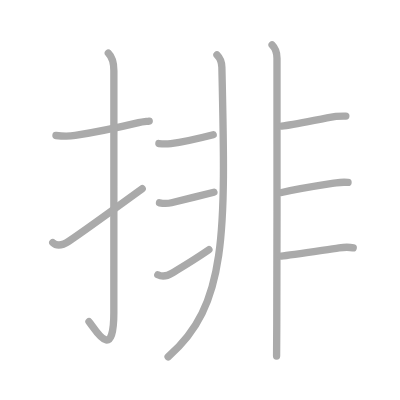
t = 0.00 s
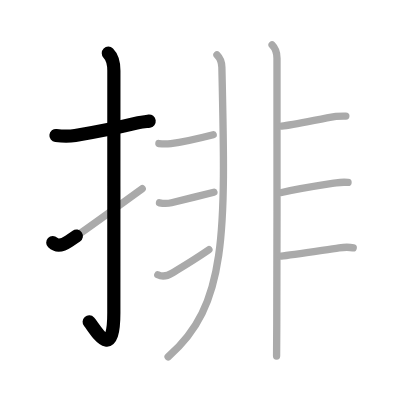
t = 2.25 s
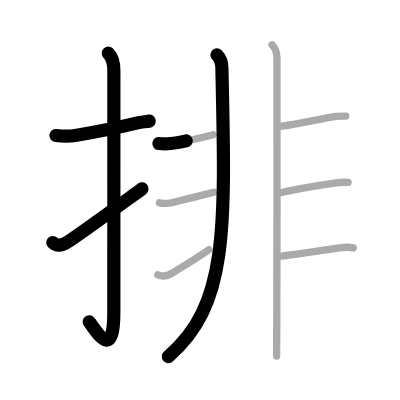
t = 4.50 s
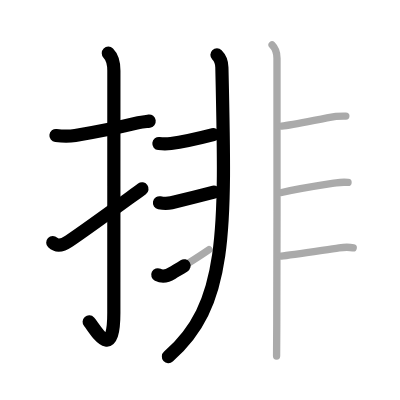
t = 6.50 s
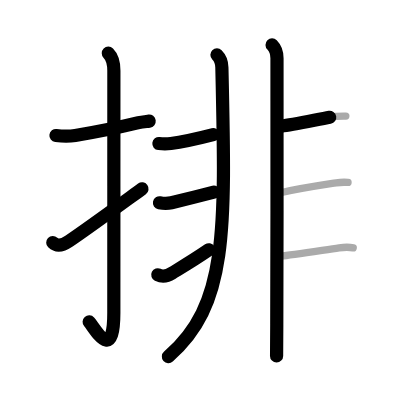
t = 8.75 s
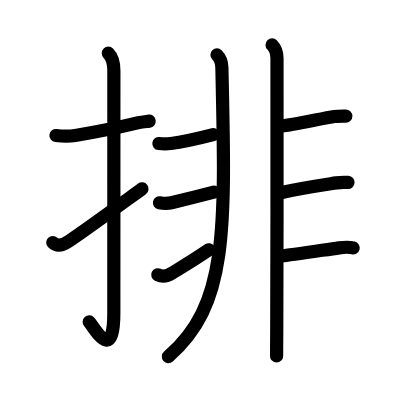
t = 11.00 s

The animated SVG that drew these frames (rendered in a browser with its animation timeline set to each time). Animation: 11 SMIL elements (animate=11); one cycle of 11.00 s.

<?xml version="1.0" standalone="no"?>
<!DOCTYPE svg PUBLIC "-//W3C//DTD SVG 1.1//EN"   "http://www.w3.org/Graphics/SVG/1.1/DTD/svg11.dtd">
<svg width="400px" height="400px"  version="1.1" xmlns="http://www.w3.org/2000/svg">
  <defs>
    <marker id="Triangle" viewBox="0 0 10 10" refX="0" refY="5" markerUnits="strokeWidth" markerWidth="3" style="stroke-opacity:0%;fill:#aaaaaa;" markerHeight="2" orient="auto">
      <path d="M 0 0 L 10 5 L 0 10 z" />
    </marker>
    
    <marker id="Arrow" viewBox="0 0 10 10" refX="5" refY="5" markerUnits="strokeWidth" markerWidth="1.8" style="stroke-opacity:0%;fill:#770000;" markerHeight="2" orient="auto">
      <path d="M 0 4 L 6 4 L 4 1 L 10 5 L 4 9 L 6 6 L 0 6 z" />
        <circle cx="5" cy="5" r="5" />
      </marker>
    
    <marker id="TriangleRed" viewBox="0 0 10 10" refX="0" refY="5" markerUnits="strokeWidth" markerWidth="3" style="stroke-opacity:0%;fill:#CC0000;" markerHeight="2" orient="auto">
      <path d="M 0 0 L 10 5 L 0 10 z" />
    </marker>
    
    <marker id="ArrowRed" viewBox="0 0 10 10" refX="5" refY="5" markerUnits="strokeWidth" markerWidth="1.8" style="stroke-opacity:0%;fill:#CC0000;" markerHeight="2" orient="auto">
      <path d="M 0 4 L 6 4 L 4 1 L 10 5 L 4 9 L 6 6 L 0 6 z" />
        <circle cx="5" cy="5" r="5" />
      </marker>
    
  </defs>
  
  <path style="fill:#ffffff; fill-opacity:100%; fill-rule:evenodd; stroke-width:0;" d="M 0 0 L 400px 0 L 400px 400px L 0 400px L 0 0" />

  <g transform="scale(3.6697247706422 3.6697247706422)">
<path style="fill:none; fill-opacity:0%; fill-rule:evenodd; stroke:#aaaaaa; stroke-opacity:100%; stroke-width: 1.5pt; stroke-linejoin:round; stroke-linecap:round;" d="M15.25 36.92c1.79 0.21 3.41 0.28 5.25-0.01c5.02-0.79 12.36-2.3 17.27-3.48c0.93-0.22 1.91-0.3 2.89-0.43"></path>
<path style="fill:none; fill-opacity:0%; fill-rule:evenodd; stroke:#aaaaaa; stroke-opacity:100%; stroke-width: 1.5pt; stroke-linejoin:round; stroke-linecap:round;" d="M29.52 14.5c0.99 0.99 1.51 2.5 1.51 4.77c0 15.23-0.01 54.46-0.01 65.9c0 14.25-5.32 4.03-6.77 2.5"></path>
<path style="fill:none; fill-opacity:0%; fill-rule:evenodd; stroke:#aaaaaa; stroke-opacity:100%; stroke-width: 1.5pt; stroke-linejoin:round; stroke-linecap:round;" d="M14.38 66.1c1.05 1.01 2.33 1.01 4.42-0.4c4.67-3.14 9.48-6.67 19.95-14.28"></path>
<path style="fill:none; fill-opacity:0%; fill-rule:evenodd; stroke:#aaaaaa; stroke-opacity:100%; stroke-width: 1.5pt; stroke-linejoin:round; stroke-linecap:round;" d="M59.12 14.95c0.9 0.9 1.31 1.92 1.34 3.38C61.5 63.62 62 83.25 45.81 97.25"></path>
<path style="fill:none; fill-opacity:0%; fill-rule:evenodd; stroke:#aaaaaa; stroke-opacity:100%; stroke-width: 1.5pt; stroke-linejoin:round; stroke-linecap:round;" d="M43.3 39.12c1.07 0.13 2.21 0.13 3.26 0c3.06-0.37 9.44-1.87 11.54-2.41"></path>
<path style="fill:none; fill-opacity:0%; fill-rule:evenodd; stroke:#aaaaaa; stroke-opacity:100%; stroke-width: 1.5pt; stroke-linejoin:round; stroke-linecap:round;" d="M43.46 55.26c1.17 0.24 2.23 0.24 3.26 0c1.03-0.24 8.83-2.17 11.57-2.89"></path>
<path style="fill:none; fill-opacity:0%; fill-rule:evenodd; stroke:#aaaaaa; stroke-opacity:100%; stroke-width: 1.5pt; stroke-linejoin:round; stroke-linecap:round;" d="M43 74.88c1.25 0.62 2.31 0.53 3.88-0.47c1.24-0.79 4.99-2.91 10.05-6.37"></path>
<path style="fill:none; fill-opacity:0%; fill-rule:evenodd; stroke:#aaaaaa; stroke-opacity:100%; stroke-width: 1.5pt; stroke-linejoin:round; stroke-linecap:round;" d="M74.14 12.25c1.12 1.12 1.34 2.25 1.34 3.63c0 0.78 0.05 50.53-0.06 72.62c-0.03 5.46-0.02 7.31-0.05 8.5"></path>
<path style="fill:none; fill-opacity:0%; fill-rule:evenodd; stroke:#aaaaaa; stroke-opacity:100%; stroke-width: 1.5pt; stroke-linejoin:round; stroke-linecap:round;" d="M76.74 34.36C79.83 34 88 32.25 91.12 31.75c0.86-0.14 1.66-0.12 3.12-0.12"></path>
<path style="fill:none; fill-opacity:0%; fill-rule:evenodd; stroke:#aaaaaa; stroke-opacity:100%; stroke-width: 1.5pt; stroke-linejoin:round; stroke-linecap:round;" d="M76.75 52.46c5.38-1.21 11.38-2.08 14.88-2.63c0.86-0.13 2-0.2 3.21-0.12"></path>
<path style="fill:none; fill-opacity:0%; fill-rule:evenodd; stroke:#aaaaaa; stroke-opacity:100%; stroke-width: 1.5pt; stroke-linejoin:round; stroke-linecap:round;" d="M76.66 69.79c2.53-0.3 11.43-1.63 15.75-2.25c1.45-0.21 2.59-0.29 3.84 0.01"></path>

<path style="fill:none; fill-opacity:0%; fill-rule:evenodd; stroke:#000000; stroke-opacity:100%; stroke-width: 2.7pt; stroke-linejoin:round; stroke-linecap:round;" d="M15.25 36.92c1.79 0.21 3.41 0.28 5.25-0.01c5.02-0.79 12.36-2.3 17.27-3.48c0.93-0.22 1.91-0.3 2.89-0.43" pathLength="100" stroke-dashoffset="100" stroke-dasharray="100 105"><animate id="dashAnim1" attributeName="stroke-dashoffset" from="100" to="0" dur="1s" calcMode="linear" fill="freeze"/></path>
<path style="fill:none; fill-opacity:0%; fill-rule:evenodd; stroke:#000000; stroke-opacity:100%; stroke-width: 2.7pt; stroke-linejoin:round; stroke-linecap:round;" d="M29.52 14.5c0.99 0.99 1.51 2.5 1.51 4.77c0 15.23-0.01 54.46-0.01 65.9c0 14.25-5.32 4.03-6.77 2.5" pathLength="100" stroke-dashoffset="100" stroke-dasharray="100 105"><animate id="dashAnim2" attributeName="stroke-dashoffset" from="100" to="0" dur="1s" calcMode="linear" begin="dashAnim1.end" fill="freeze"/></path>
<path style="fill:none; fill-opacity:0%; fill-rule:evenodd; stroke:#000000; stroke-opacity:100%; stroke-width: 2.7pt; stroke-linejoin:round; stroke-linecap:round;" d="M14.38 66.1c1.05 1.01 2.33 1.01 4.42-0.4c4.67-3.14 9.48-6.67 19.95-14.28" pathLength="100" stroke-dashoffset="100" stroke-dasharray="100 105"><animate id="dashAnim3" attributeName="stroke-dashoffset" from="100" to="0" dur="1s" calcMode="linear" begin="dashAnim2.end" fill="freeze"/></path>
<path style="fill:none; fill-opacity:0%; fill-rule:evenodd; stroke:#000000; stroke-opacity:100%; stroke-width: 2.7pt; stroke-linejoin:round; stroke-linecap:round;" d="M59.12 14.95c0.9 0.9 1.31 1.92 1.34 3.38C61.5 63.62 62 83.25 45.81 97.25" pathLength="100" stroke-dashoffset="100" stroke-dasharray="100 105"><animate id="dashAnim4" attributeName="stroke-dashoffset" from="100" to="0" dur="1s" calcMode="linear" begin="dashAnim3.end" fill="freeze"/></path>
<path style="fill:none; fill-opacity:0%; fill-rule:evenodd; stroke:#000000; stroke-opacity:100%; stroke-width: 2.7pt; stroke-linejoin:round; stroke-linecap:round;" d="M43.3 39.12c1.07 0.13 2.21 0.13 3.26 0c3.06-0.37 9.44-1.87 11.54-2.41" pathLength="100" stroke-dashoffset="100" stroke-dasharray="100 105"><animate id="dashAnim5" attributeName="stroke-dashoffset" from="100" to="0" dur="1s" calcMode="linear" begin="dashAnim4.end" fill="freeze"/></path>
<path style="fill:none; fill-opacity:0%; fill-rule:evenodd; stroke:#000000; stroke-opacity:100%; stroke-width: 2.7pt; stroke-linejoin:round; stroke-linecap:round;" d="M43.46 55.26c1.17 0.24 2.23 0.24 3.26 0c1.03-0.24 8.83-2.17 11.57-2.89" pathLength="100" stroke-dashoffset="100" stroke-dasharray="100 105"><animate id="dashAnim6" attributeName="stroke-dashoffset" from="100" to="0" dur="1s" calcMode="linear" begin="dashAnim5.end" fill="freeze"/></path>
<path style="fill:none; fill-opacity:0%; fill-rule:evenodd; stroke:#000000; stroke-opacity:100%; stroke-width: 2.7pt; stroke-linejoin:round; stroke-linecap:round;" d="M43 74.88c1.25 0.62 2.31 0.53 3.88-0.47c1.24-0.79 4.99-2.91 10.05-6.37" pathLength="100" stroke-dashoffset="100" stroke-dasharray="100 105"><animate id="dashAnim7" attributeName="stroke-dashoffset" from="100" to="0" dur="1s" calcMode="linear" begin="dashAnim6.end" fill="freeze"/></path>
<path style="fill:none; fill-opacity:0%; fill-rule:evenodd; stroke:#000000; stroke-opacity:100%; stroke-width: 2.7pt; stroke-linejoin:round; stroke-linecap:round;" d="M74.14 12.25c1.12 1.12 1.34 2.25 1.34 3.63c0 0.78 0.05 50.53-0.06 72.62c-0.03 5.46-0.02 7.31-0.05 8.5" pathLength="100" stroke-dashoffset="100" stroke-dasharray="100 105"><animate id="dashAnim8" attributeName="stroke-dashoffset" from="100" to="0" dur="1s" calcMode="linear" begin="dashAnim7.end" fill="freeze"/></path>
<path style="fill:none; fill-opacity:0%; fill-rule:evenodd; stroke:#000000; stroke-opacity:100%; stroke-width: 2.7pt; stroke-linejoin:round; stroke-linecap:round;" d="M76.74 34.36C79.83 34 88 32.25 91.12 31.75c0.86-0.14 1.66-0.12 3.12-0.12" pathLength="100" stroke-dashoffset="100" stroke-dasharray="100 105"><animate id="dashAnim9" attributeName="stroke-dashoffset" from="100" to="0" dur="1s" calcMode="linear" begin="dashAnim8.end" fill="freeze"/></path>
<path style="fill:none; fill-opacity:0%; fill-rule:evenodd; stroke:#000000; stroke-opacity:100%; stroke-width: 2.7pt; stroke-linejoin:round; stroke-linecap:round;" d="M76.75 52.46c5.38-1.21 11.38-2.08 14.88-2.63c0.86-0.13 2-0.2 3.21-0.12" pathLength="100" stroke-dashoffset="100" stroke-dasharray="100 105"><animate id="dashAnim10" attributeName="stroke-dashoffset" from="100" to="0" dur="1s" calcMode="linear" begin="dashAnim9.end" fill="freeze"/></path>
<path style="fill:none; fill-opacity:0%; fill-rule:evenodd; stroke:#000000; stroke-opacity:100%; stroke-width: 2.7pt; stroke-linejoin:round; stroke-linecap:round;" d="M76.66 69.79c2.53-0.3 11.43-1.63 15.75-2.25c1.45-0.21 2.59-0.29 3.84 0.01" pathLength="100" stroke-dashoffset="100" stroke-dasharray="100 105"><animate id="dashAnim11" attributeName="stroke-dashoffset" from="100" to="0" dur="1s" calcMode="linear" begin="dashAnim10.end" fill="freeze"/></path>

</g>

</svg>  
          
